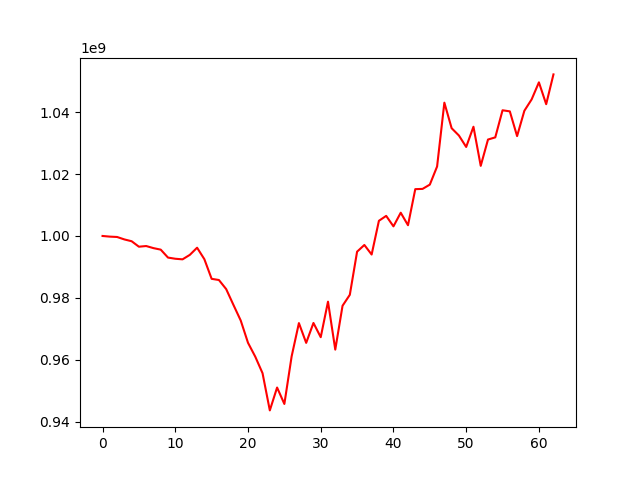

Values plotted in this chart, from the file beside it:
, 0
0, 1000000000
1, 999788839
2, 999673385
3, 998884198
4, 998300374
5, 996532750
6, 996750855
7, 996075438
8, 995584305
9, 993021187
10, 992641494
11, 992450654
12, 993894700
13, 996209943
14, 992497913
15, 986154998
16, 985774448
17, 982837592
18, 977720757
19, 972685508
20, 965494045
21, 961003580
22, 955663129
23, 943653081
24, 951039107
25, 945734453
26, 961108855
27, 971855688
28, 965465595
29, 971897805
30, 967302860
31, 978783999
32, 963293278
33, 977455742
34, 980995147
35, 994930759
36, 997091621
37, 994006133
38, 1004903036
39, 1006488472
40, 1003106920
41, 1007513746
42, 1003470765
43, 1015127302
44, 1015205565
45, 1016590148
46, 1022439445
47, 1043064274
48, 1034808330
49, 1032452967
50, 1028754143
51, 1035284662
52, 1022650535
53, 1031153776
54, 1031852295
55, 1040605776
56, 1040253531
57, 1032261721
58, 1040443535
59, 1044116513
... 3 more rows
